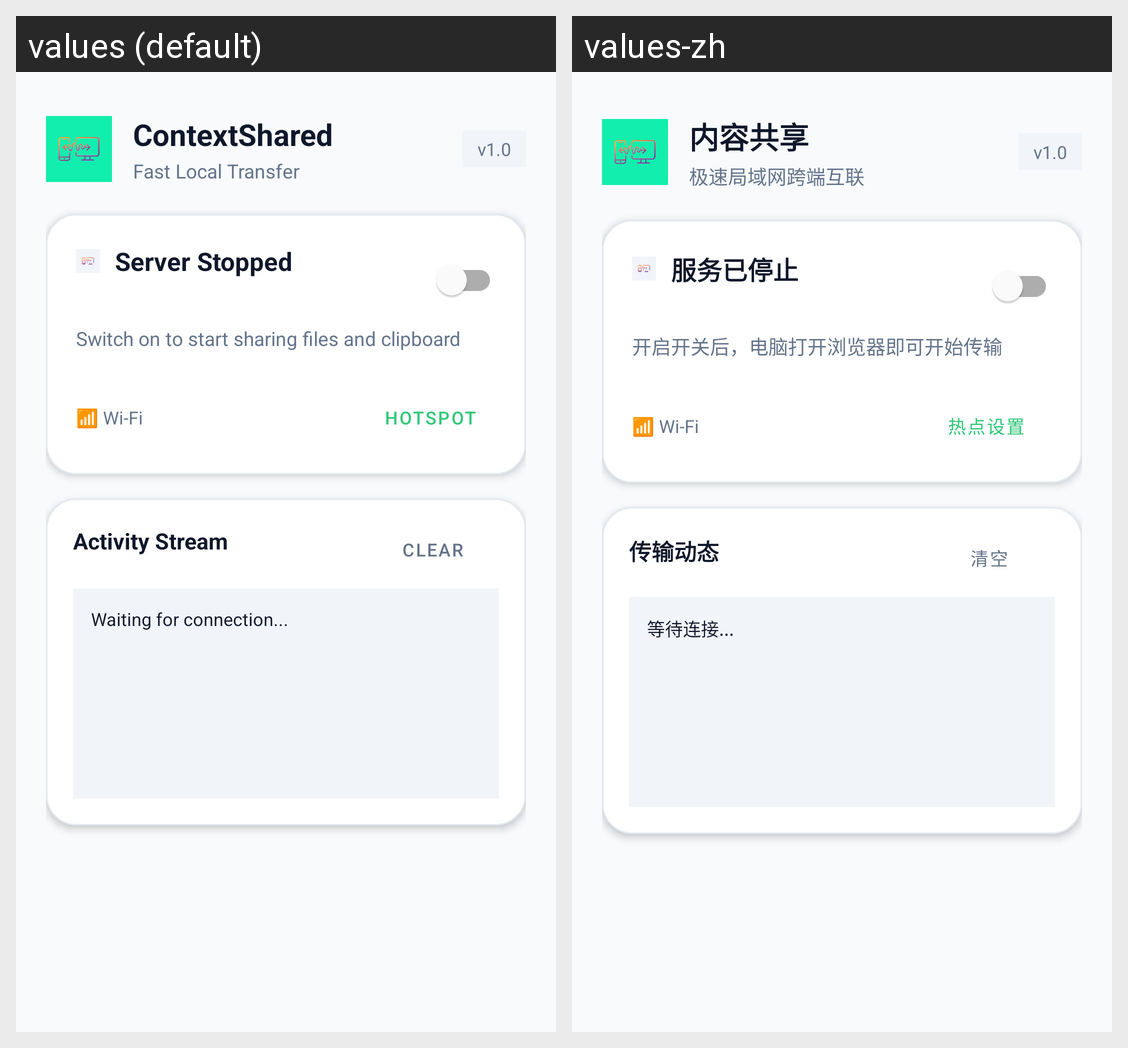

Locale-by-locale string values for the Android screen shown in this grid:
Android screen res/layout/activity_main.xml rendered under 2 locales, left to right: values (default), values-zh. Device: Nexus 5 (rendered at 1080×1920; each locale shown at half size, 540×960, under a caption strip naming it); theme Theme.ContextShared.
Strings drawn on this screen, with the default value and each locale's value (text and hints the layout hard-codes, and strings that could not be matched under every locale, appear in the picture but are not listed):

app_name
  values: ContextShared
  values-zh: 内容共享

app_title
  values: ContextShared
  values-zh: 内容共享

app_subtitle
  values: Fast Local Transfer
  values-zh: 极速局域网跨端互联

server_stopped
  values: Server Stopped
  values-zh: 服务已停止

server_status_hint_off
  values: Switch on to start sharing files and clipboard
  values-zh: 开启开关后，电脑打开浏览器即可开始传输

open_hotspot
  values: Hotspot
  values-zh: 热点设置

transfer_logs
  values: Activity Stream
  values-zh: 传输动态

clear_logs
  values: Clear
  values-zh: 清空

waiting_connection
  values: Waiting for connection...
  values-zh: 等待连接...
